Image classification data set "assets" (DejaArrow/HONC_v1.1_Convo on GitHub). Class labels (2): no stitch, stitch.

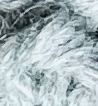
Label: no stitch

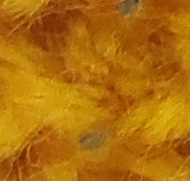
Label: no stitch

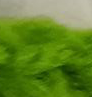
Label: stitch

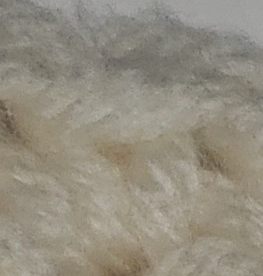
Label: stitch

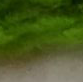
Label: no stitch

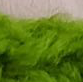
Label: stitch
